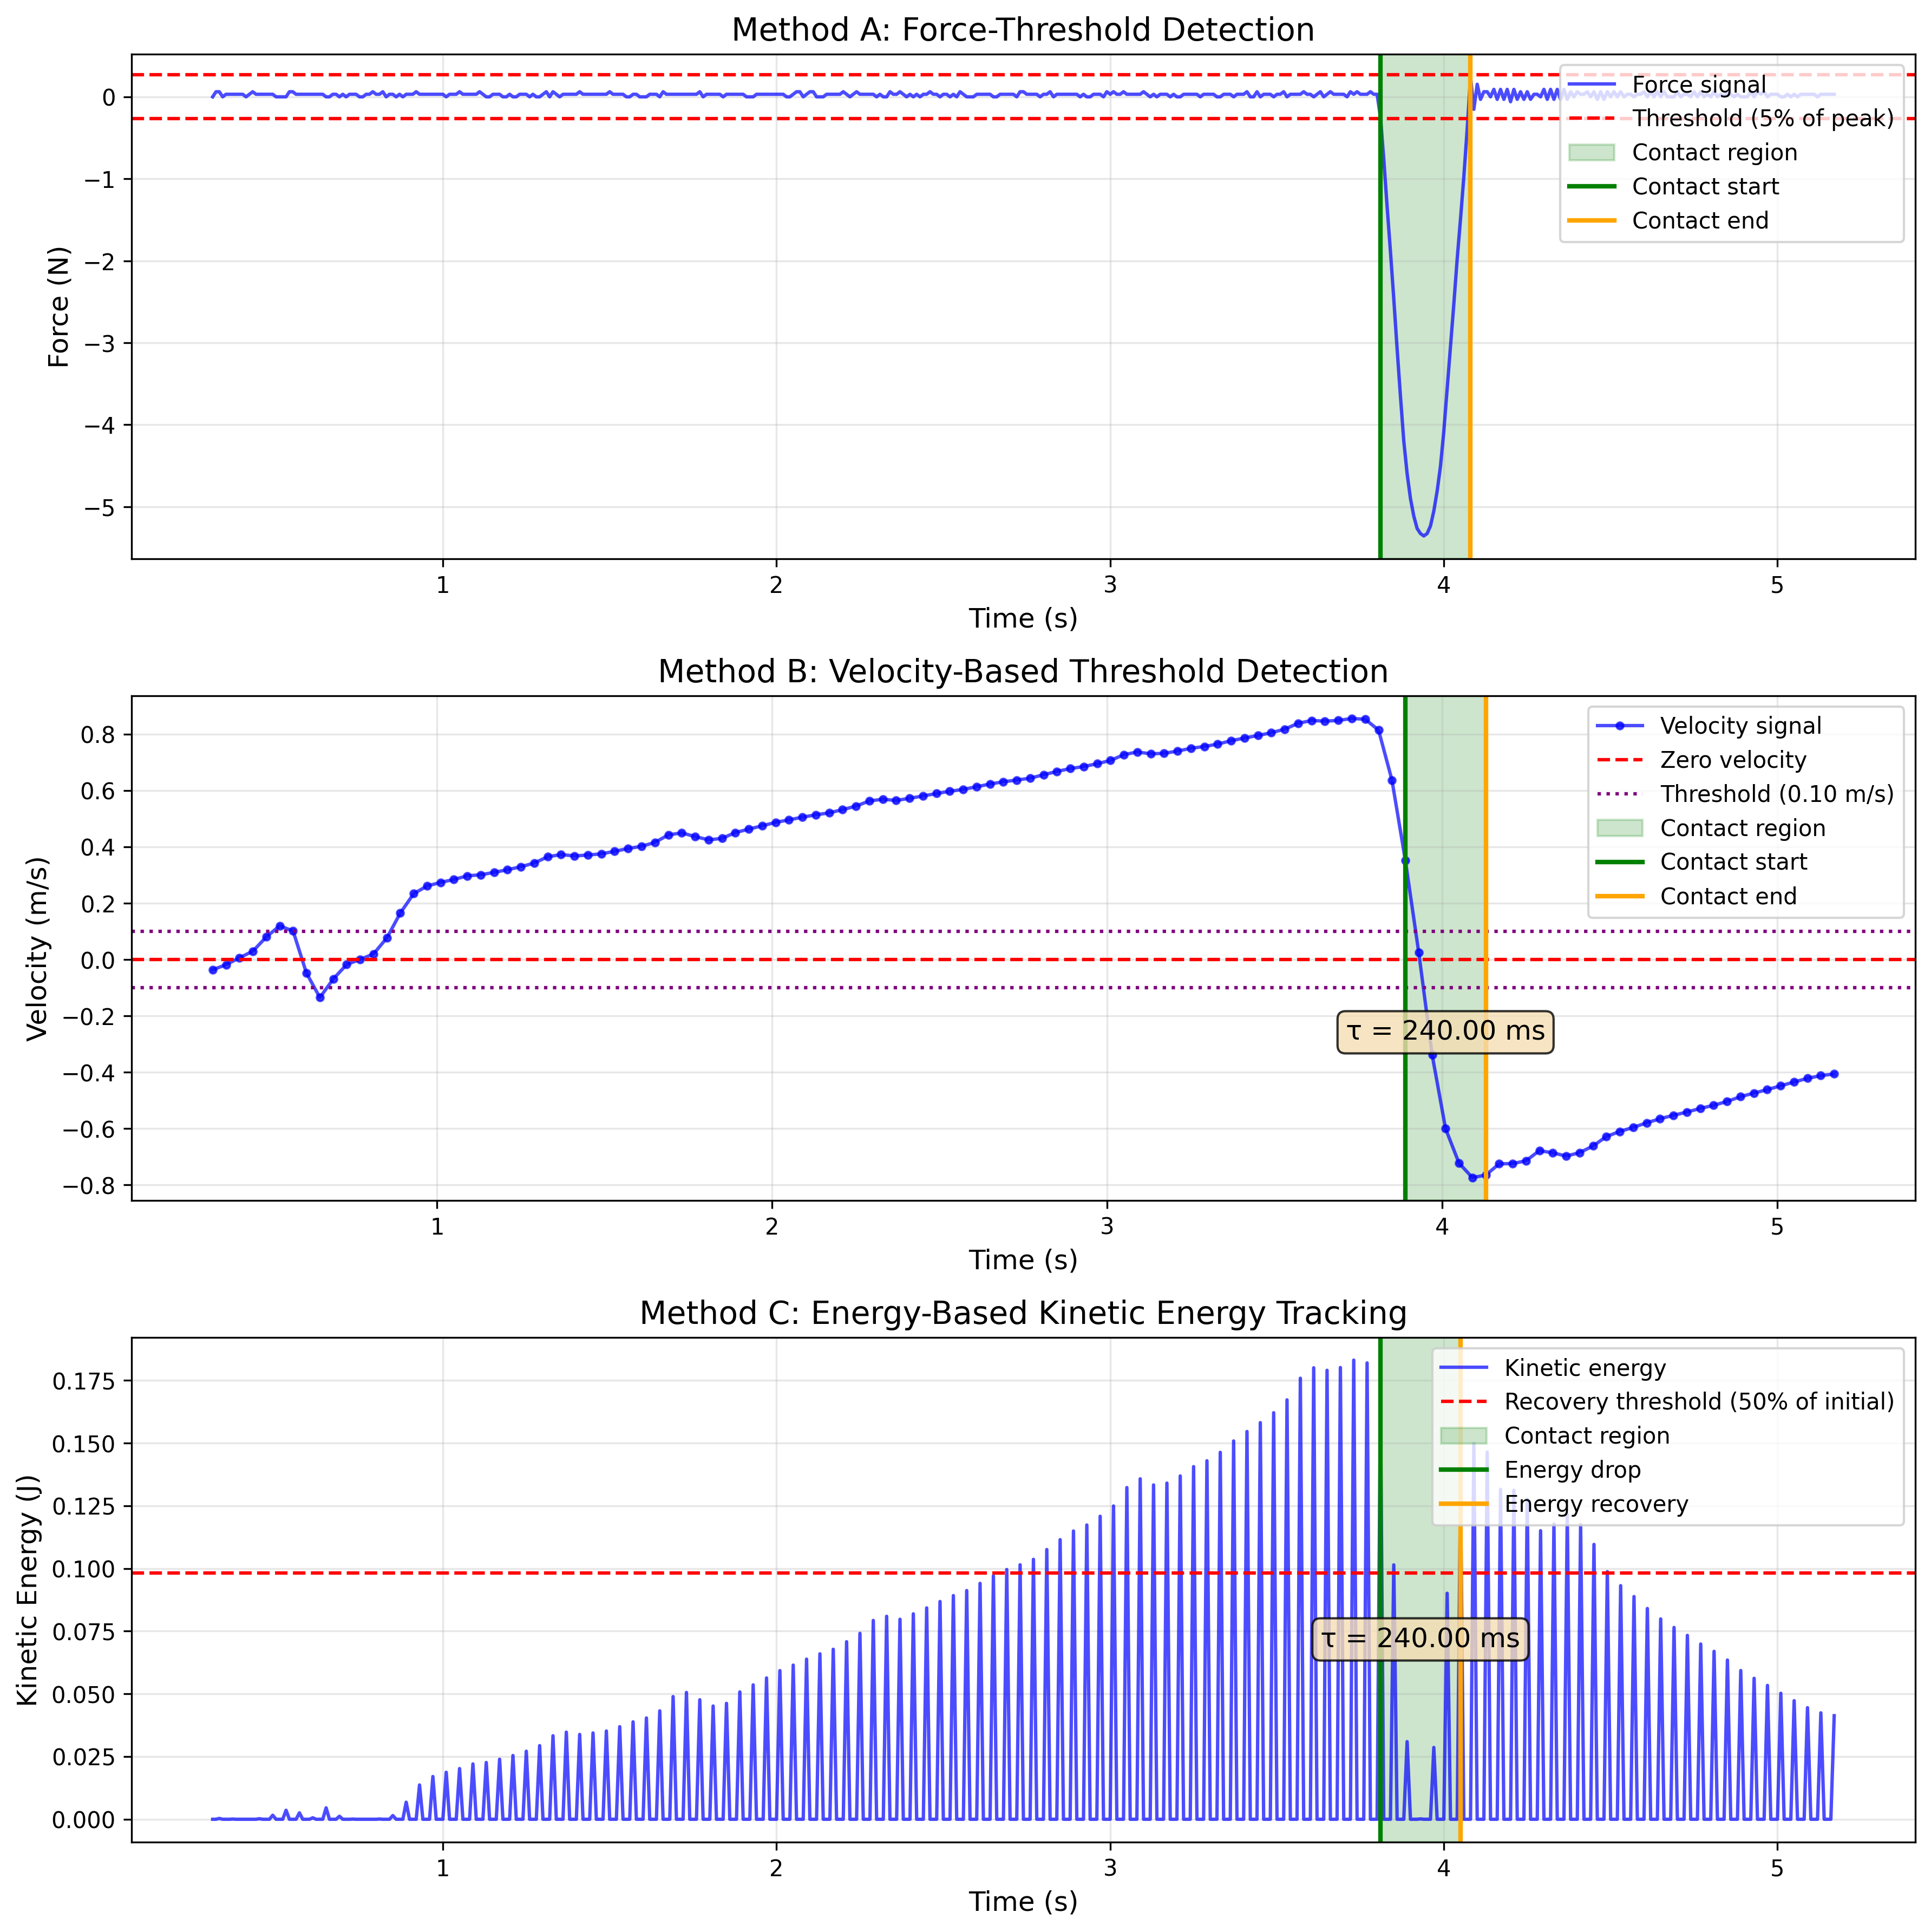

Data behind this chart, as committed beside it:
duration, start_time, end_time, peak_force, threshold, method, min_velocity, velocity_threshold, initial_energy, min_energy, recovery_threshold
0.27, 3.81, 4.08, 5.369, 0.2684, Force-Threshold, , , , , 
0.24, 3.89, 4.13, , , Velocity-Based, -0.7857, 0.1, , , 
0.24, 3.81, 4.05, , , Energy-Based, , , 0.1963, 7.33902392448928e-05, 0.09813
